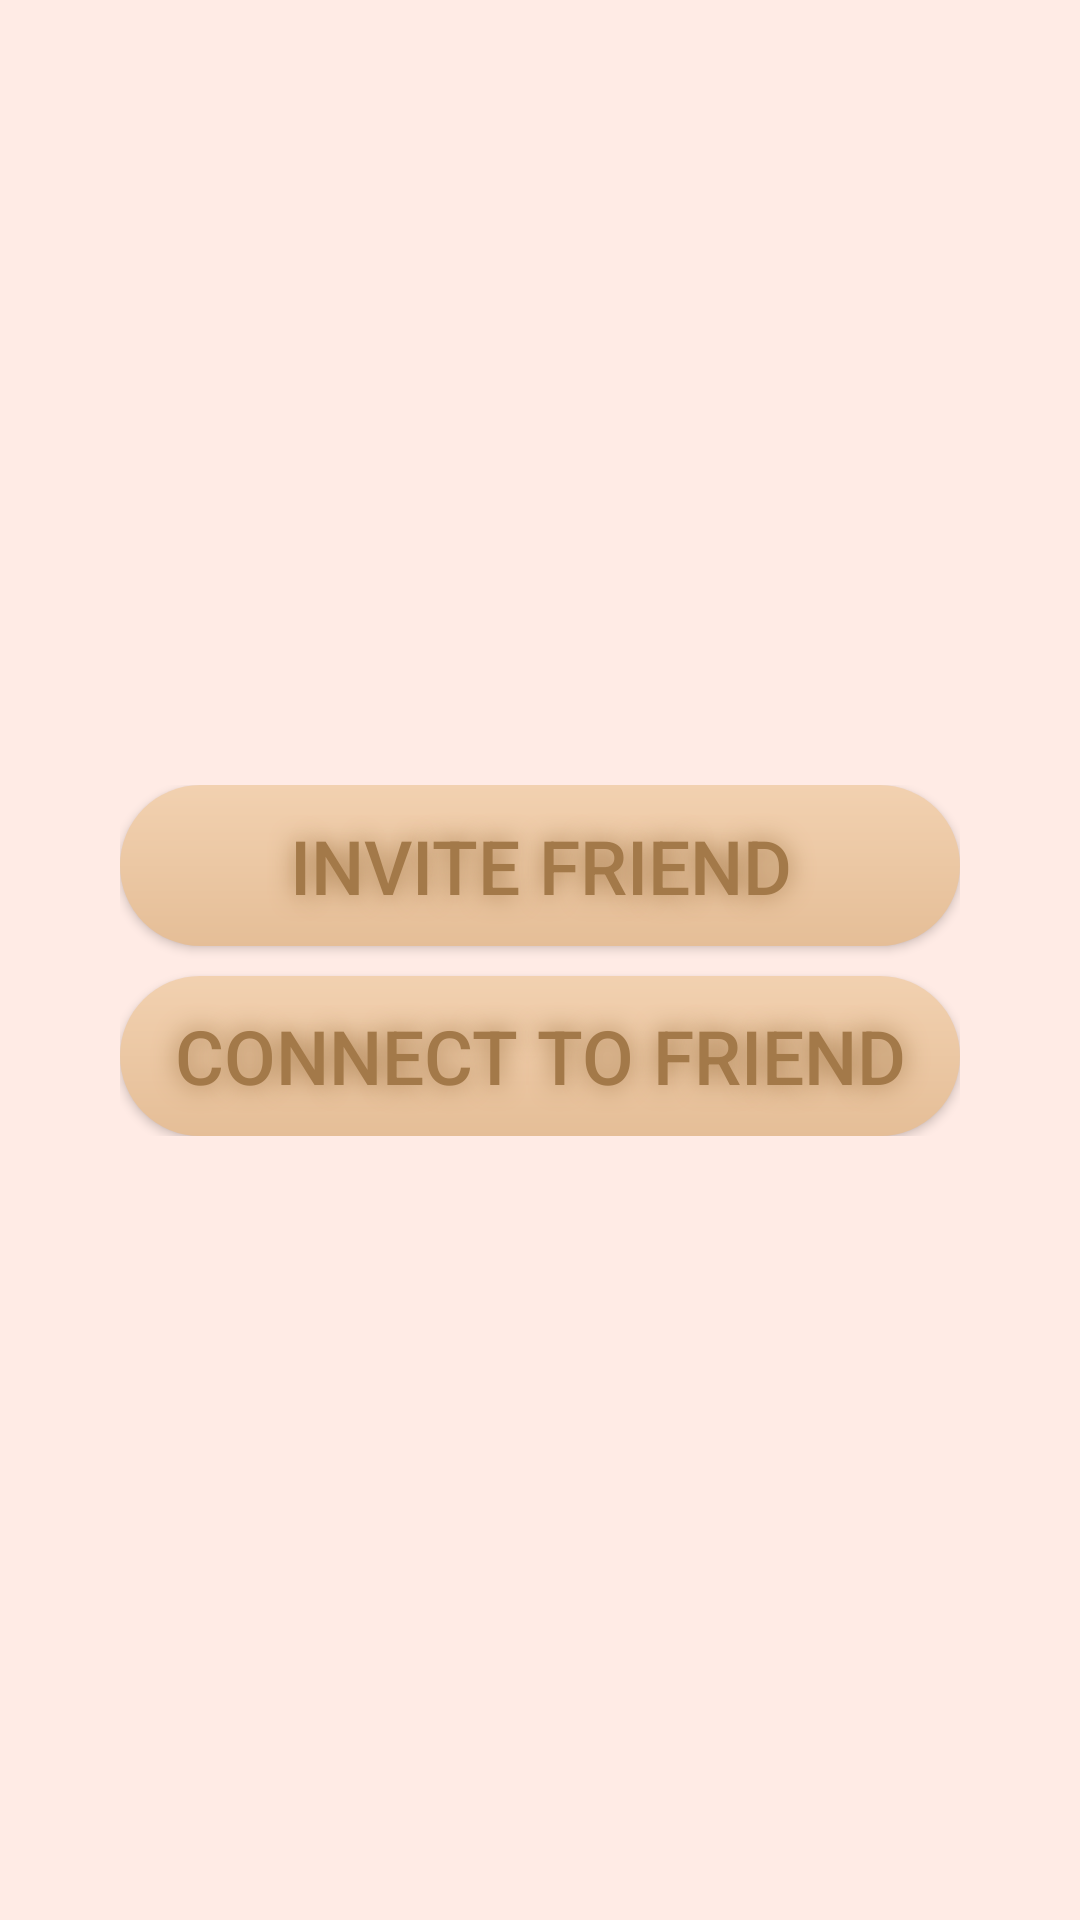

Android layout source for this screen:
<!-- AndroidManifest.xml: application theme AppTheme -->
<!-- res/layout/activity_invite_friend.xml -->
<?xml version="1.0" encoding="utf-8"?>
<android.support.constraint.ConstraintLayout xmlns:android="http://schemas.android.com/apk/res/android"
    xmlns:app="http://schemas.android.com/apk/res-auto"
    xmlns:tools="http://schemas.android.com/tools"
    android:layout_width="match_parent"
    android:layout_height="match_parent"
    tools:context="ru.spbau.tictactoe.ui.InviteFriend">

    <LinearLayout
        android:layout_width="280dp"
        android:layout_height="117dp"
        android:layout_marginBottom="8dp"
        android:layout_marginEnd="8dp"
        android:layout_marginStart="8dp"
        android:layout_marginTop="8dp"
        android:orientation="vertical"
        app:layout_constraintBottom_toBottomOf="parent"
        app:layout_constraintEnd_toEndOf="parent"
        app:layout_constraintStart_toStartOf="parent"
        app:layout_constraintTop_toTopOf="parent">

        <Button
            android:id="@+id/inviteFriend"
            android:layout_width="match_parent"
            android:layout_height="wrap_content"
            android:layout_weight="1"
            android:background="@drawable/buttonshape"
            android:shadowColor="@color/colorText"
            android:shadowDx="0"
            android:shadowDy="0"
            android:shadowRadius="20"
            android:text="INVITE FRIEND"
            android:textColor="@color/colorText"
            android:textSize="25sp"
            app:layout_constraintBottom_toBottomOf="parent"
            app:layout_constraintEnd_toEndOf="parent"
            app:layout_constraintHorizontal_bias="0.586"
            app:layout_constraintStart_toStartOf="parent"
            app:layout_constraintTop_toTopOf="parent"
            app:layout_constraintVertical_bias="0.419" />

        <Button
            android:id="@+id/connectFriend"
            android:layout_width="match_parent"
            android:layout_height="wrap_content"
            android:layout_marginTop="10dp"
            android:layout_weight="1"
            android:background="@drawable/buttonshape"
            android:shadowColor="@color/colorText"
            android:shadowDx="0"
            android:shadowDy="0"
            android:shadowRadius="20"
            android:text="CONNECT TO FRIEND"
            android:textColor="@color/colorText"
            android:textSize="25sp"
            app:layout_constraintBottom_toBottomOf="parent"
            app:layout_constraintEnd_toEndOf="parent"
            app:layout_constraintHorizontal_bias="0.586"
            app:layout_constraintStart_toStartOf="parent"
            app:layout_constraintTop_toTopOf="parent"
            app:layout_constraintVertical_bias="0.419" />
    </LinearLayout>
</android.support.constraint.ConstraintLayout>
<!-- resources referenced by this layout -->
<resources>
  <color name="colorText">#A37949</color>
  <!-- drawable buttonshape (drawable) -->
  <?xml version="1.0" encoding="utf-8"?>
  <shape xmlns:android="http://schemas.android.com/apk/res/android"
      android:shape="rectangle">
      <corners android:radius="50dp" />
      <gradient
          android:angle="270"
          android:endColor="@color/colorButtonEnd"
          android:startColor="@color/colorButtonStart"
          android:type="linear" />
      <size
          android:width="270dp"
          android:height="60dp" />
  </shape>
  <style name="AppTheme" parent="Theme.AppCompat.Light.DarkActionBar">
          
          <item name="colorPrimary">@color/colorPrimary</item>
          <item name="colorPrimaryDark">@color/colorPrimaryDark</item>
          <item name="colorAccent">@color/colorPrimaryDark</item>
          <item name="android:windowBackground">@color/WindowBackground</item>
          <item name="windowNoTitle">true</item>
          <item name="windowActionBar">false</item>
      </style>
  <color name="colorButtonEnd">#E5BE97</color>
  <color name="colorButtonStart">#F2D1B0</color>
  <color name="colorPrimary">#3D1255</color>
  <color name="colorPrimaryDark">#A37949</color>
  <color name="WindowBackground">#FFEBE5</color>
</resources>
